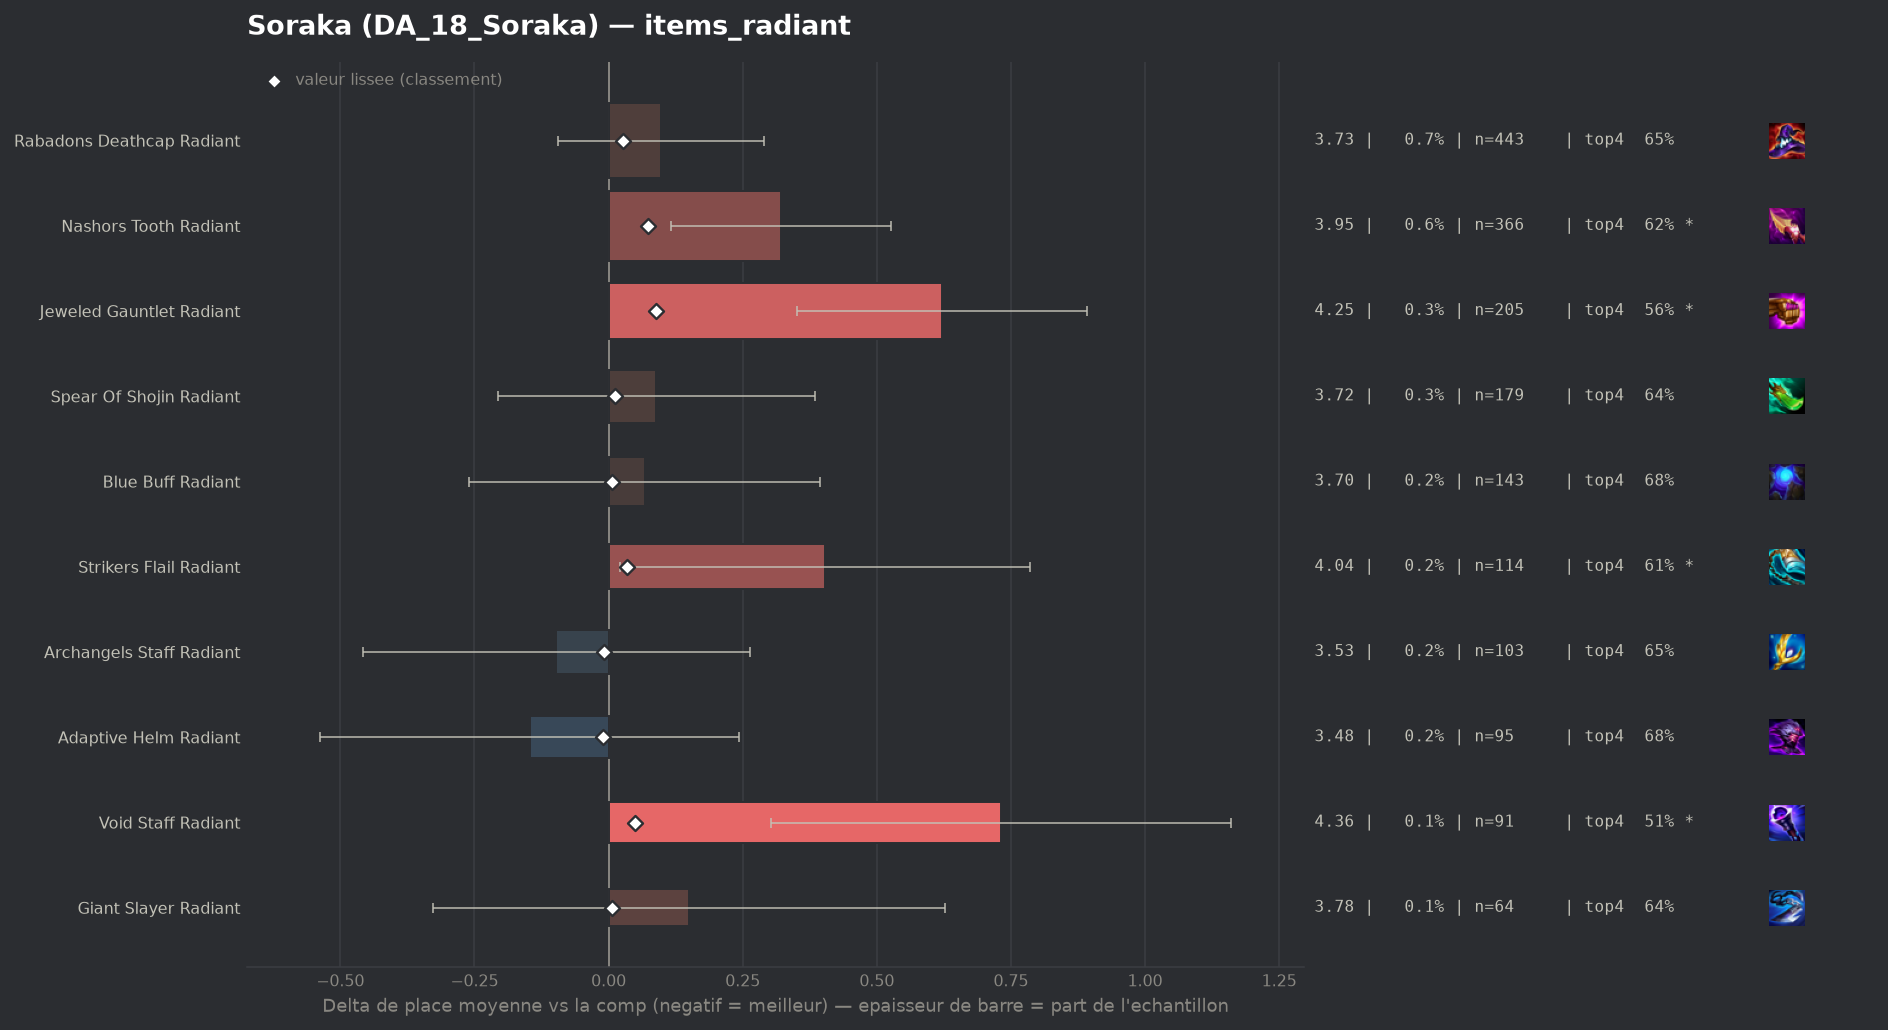

The table this chart was drawn from, first rows:
group, label, n, share, avg_place, shrunk_avg, score, d_avg, d_avg_pess, impact, d_top4, win, top2, top4, sd, z, p, significant
populaire, Adaptive Helm Radiant, 95, 0.001543, 3.484, 3.621, -0.011, -0.147, 0.0, 0.0, 0.0116, 0.1789, 0.3895, 0.6842, 1.94, -0.74, 0.4594, False
populaire, Archangels Staff Radiant, 103, 0.001673, 3.534, 3.624, -0.008, -0.098, 0.0, 0.0, -0.0221, 0.165, 0.3495, 0.6505, 1.863, -0.53, 0.5952, False
populaire, Blue Buff Radiant, 143, 0.002322, 3.699, 3.639, 0.007, 0.068, 0.0, -0.0, 0.0057, 0.1678, 0.3147, 0.6783, 1.997, 0.4, 0.6856, False
populaire, Giant Slayer Radiant, 64, 0.001039, 3.781, 3.639, 0.007, 0.15, 0.0, -0.0, -0.032, 0.1562, 0.2656, 0.6406, 1.948, 0.61, 0.5392, False
populaire, Spear Of Shojin Radiant, 179, 0.002907, 3.721, 3.643, 0.011, 0.089, 0.0, -0.0, -0.0357, 0.162, 0.3352, 0.6369, 2.014, 0.59, 0.5548, False
populaire, Rabadons Deathcap Radiant, 443, 0.007195, 3.729, 3.657, 0.026, 0.097, 0.0, -0.0002, -0.027, 0.1761, 0.3409, 0.6456, 2.044, 1.0, 0.3172, False
populaire, Strikers Flail Radiant, 114, 0.001851, 4.035, 3.666, 0.034, 0.403, 0.021, -0.0001, -0.0673, 0.114, 0.2807, 0.6053, 2.081, 2.07, 0.03865, True
populaire, Void Staff Radiant, 91, 0.001478, 4.363, 3.682, 0.05, 0.731, 0.302, -0.0001, -0.1671, 0.1319, 0.2088, 0.5055, 2.089, 3.34, 0.00085, True
populaire, Nashors Tooth Radiant, 366, 0.005944, 3.954, 3.705, 0.074, 0.322, 0.117, -0.0004, -0.0524, 0.0929, 0.2951, 0.6202, 1.996, 3.08, 0.0021, True
populaire, Jeweled Gauntlet Radiant, 205, 0.003329, 4.254, 3.72, 0.089, 0.622, 0.352, -0.0003, -0.1165, 0.0976, 0.2049, 0.5561, 1.967, 4.52, 1e-05, True
